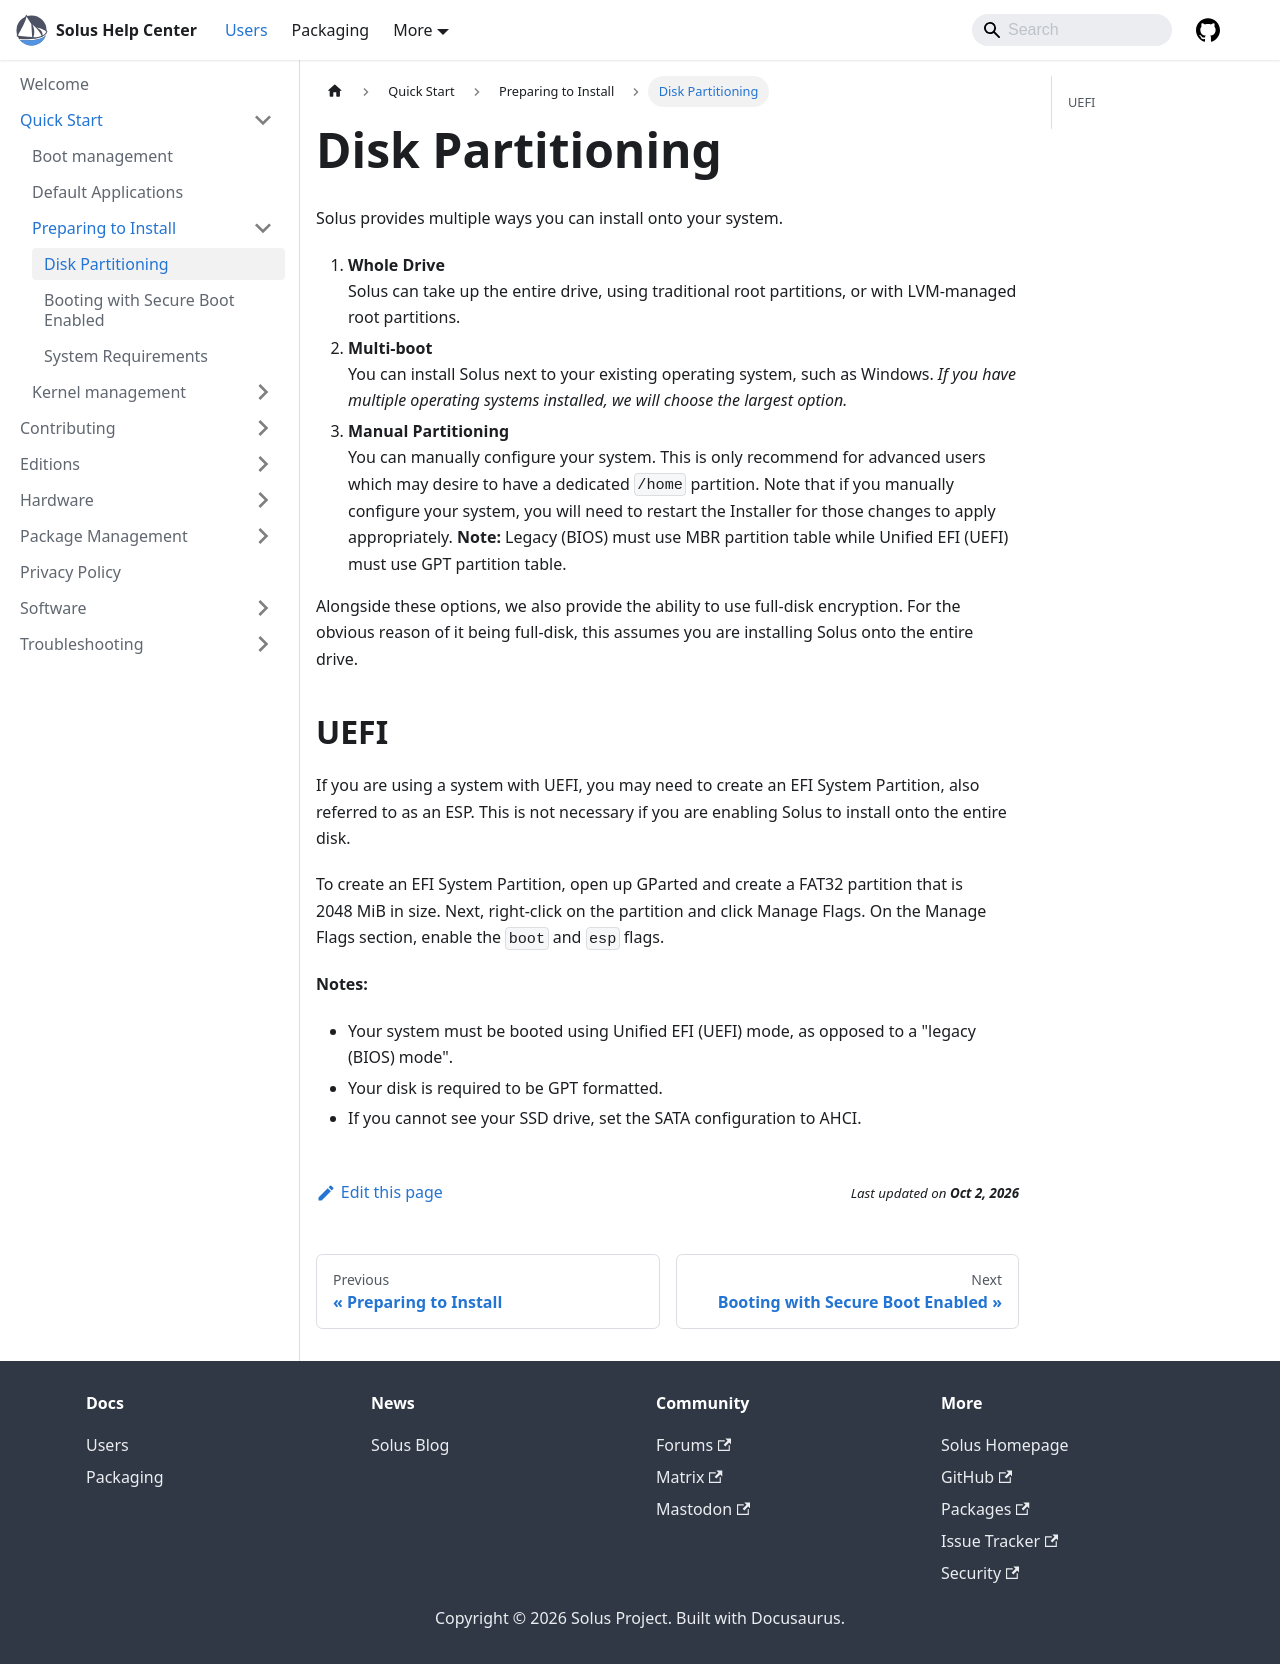

repository: getsolus/help-center-docs · page: docs/user/quick-start/installation/disks/index.html · generator: docusaurus

---
title: Disk Partitioning
summary: Overview of the partitioning that the installer can perform
---

# Disk Partitioning

Solus provides multiple ways you can install onto your system.

1. **Whole Drive**  
   Solus can take up the entire drive, using traditional root partitions, or with LVM-managed root partitions.
2. **Multi-boot**  
   You can install Solus next to your existing operating system, such as Windows. _If you have multiple operating systems installed, we will choose the largest option._
3. **Manual Partitioning**  
   You can manually configure your system. This is only recommend for advanced users which may desire to have a dedicated `/home` partition. Note that if you manually configure your system, you will need to restart the Installer for those changes to apply appropriately.
   **Note:** Legacy (BIOS) must use MBR partition table while Unified EFI (UEFI) must use GPT partition table.

Alongside these options, we also provide the ability to use full-disk encryption. For the obvious reason of it being full-disk, this assumes you are installing Solus onto the entire drive.

## UEFI

If you are using a system with UEFI, you may need to create an EFI System Partition, also referred to as an ESP. This is not necessary if you are enabling Solus to install onto the entire disk.

To create an EFI System Partition, open up GParted and create a FAT32 partition that is 2048&nbsp;MiB in size. Next, right-click on the partition and click Manage Flags. On the Manage Flags section, enable the `boot` and `esp` flags.

**Notes:**

- Your system must be booted using Unified EFI (UEFI) mode, as opposed to a "legacy (BIOS) mode".
- Your disk is required to be GPT formatted.
- If you cannot see your SSD drive, set the SATA configuration to AHCI.
